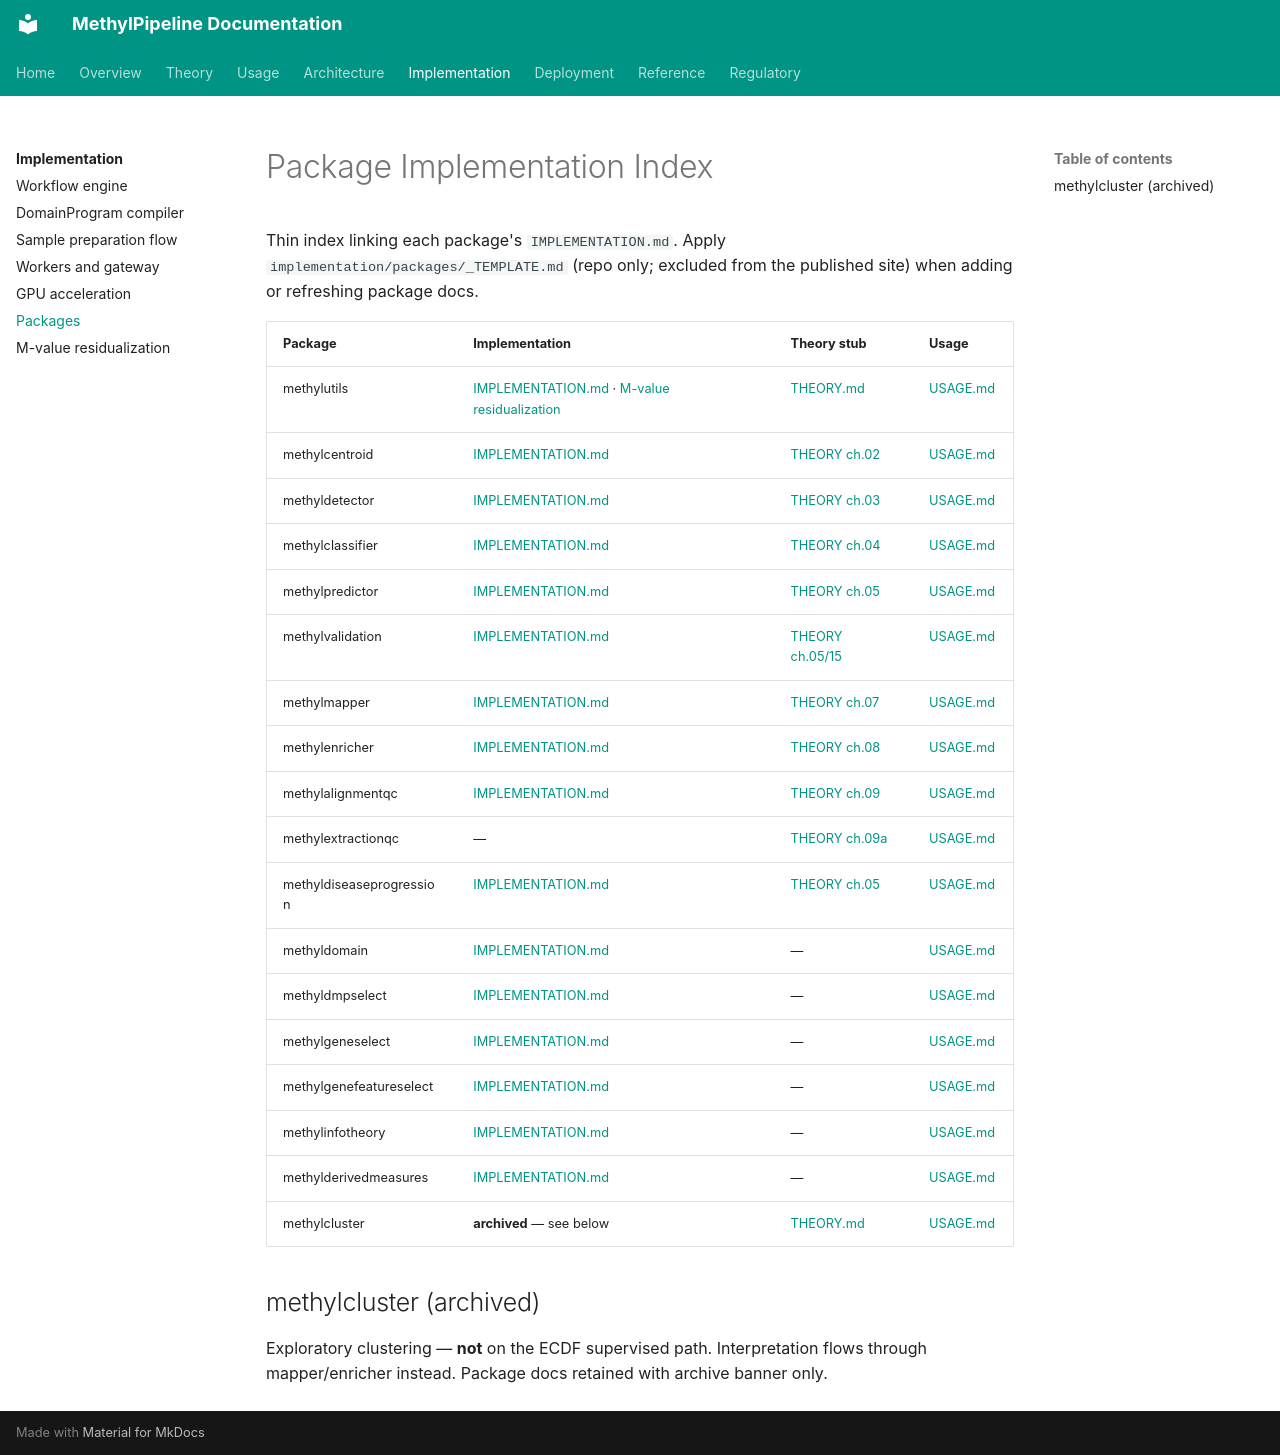

repository: Goliath-Research/GoliathWorkflow · page: implementation/packages/index.html · generator: mkdocs

# Package Implementation Index

Thin index linking each package's `IMPLEMENTATION.md`. Apply `implementation/packages/_TEMPLATE.md` (repo only; excluded from the published site) when adding or refreshing package docs.

| Package | Implementation | Theory stub | Usage |
|---------|----------------|-------------|-------|
| methylutils | [IMPLEMENTATION.md](../../../packages/methylutils/docs/IMPLEMENTATION.md) · [M-value residualization](../mvalue-residualization.md) | [THEORY.md](../../../packages/methylutils/docs/THEORY.md) | [USAGE.md](../../../packages/methylutils/docs/USAGE.md) |
| methylcentroid | [IMPLEMENTATION.md](../../../packages/methylcentroid/docs/IMPLEMENTATION.md) | [THEORY ch.02](../../theory/chapters/02-methylcentroid.md) | [USAGE.md](../../../packages/methylcentroid/docs/USAGE.md) |
| methyldetector | [IMPLEMENTATION.md](../../../packages/methyldetector/docs/IMPLEMENTATION.md) | [THEORY ch.03](../../theory/chapters/03-methyldetector.md) | [USAGE.md](../../../packages/methyldetector/docs/USAGE.md) |
| methylclassifier | [IMPLEMENTATION.md](../../../packages/methylclassifier/docs/IMPLEMENTATION.md) | [THEORY ch.04](../../theory/chapters/04-methylclassifier.md) | [USAGE.md](../../../packages/methylclassifier/docs/USAGE.md) |
| methylpredictor | [IMPLEMENTATION.md](../../../packages/methylpredictor/docs/IMPLEMENTATION.md) | [THEORY ch.05](../../theory/chapters/05-methylpredictor-and-validation.md) | [USAGE.md](../../../packages/methylpredictor/docs/USAGE.md) |
| methylvalidation | [IMPLEMENTATION.md](../../../packages/methylvalidation/docs/IMPLEMENTATION.md) | [THEORY ch.05/15](../../theory/chapters/05-methylpredictor-and-validation.md) | [USAGE.md](../../../packages/methylvalidation/docs/USAGE.md) |
| methylmapper | [IMPLEMENTATION.md](../../../packages/methylmapper/docs/IMPLEMENTATION.md) | [THEORY ch.07](../../theory/chapters/07-methylmapper.md) | [USAGE.md](../../../packages/methylmapper/docs/USAGE.md) |
| methylenricher | [IMPLEMENTATION.md](../../../packages/methylenricher/docs/IMPLEMENTATION.md) | [THEORY ch.08](../../theory/chapters/08-methylenricher.md) | [USAGE.md](../../../packages/methylenricher/docs/USAGE.md) |
| methylalignmentqc | [IMPLEMENTATION.md](../../../packages/methylalignmentqc/docs/IMPLEMENTATION.md) | [THEORY ch.09](../../theory/chapters/09-methylalignmentqc.md) | [USAGE.md](../../../packages/methylalignmentqc/docs/USAGE.md) |
| methylextractionqc | — | [THEORY ch.09a](../../theory/chapters/09a-methylextractionqc.md) | [USAGE.md](../../../packages/methylextractionqc/docs/USAGE.md) |
| methyldiseaseprogression | [IMPLEMENTATION.md](../../../packages/methyldiseaseprogression/docs/IMPLEMENTATION.md) | [THEORY ch.05](../../theory/chapters/05-methylpredictor-and-validation.md) | [USAGE.md](../../../packages/methyldiseaseprogression/docs/USAGE.md) |
| methyldomain | [IMPLEMENTATION.md](../../../packages/methyldomain/docs/IMPLEMENTATION.md) | — | [USAGE.md](../../../packages/methyldomain/docs/USAGE.md) |
| methyldmpselect | [IMPLEMENTATION.md](../../../packages/methyldmpselect/docs/IMPLEMENTATION.md) | — | [USAGE.md](../../../packages/methyldmpselect/docs/USAGE.md) |
| methylgeneselect | [IMPLEMENTATION.md](../../../packages/methylgeneselect/docs/IMPLEMENTATION.md) | — | [USAGE.md](../../../packages/methylgeneselect/docs/USAGE.md) |
| methylgenefeatureselect | [IMPLEMENTATION.md](../../../packages/methylgenefeatureselect/docs/IMPLEMENTATION.md) | — | [USAGE.md](../../../packages/methylgenefeatureselect/docs/USAGE.md) |
| methylinfotheory | [IMPLEMENTATION.md](../../../packages/methylinfotheory/docs/IMPLEMENTATION.md) | — | [USAGE.md](../../../packages/methylinfotheory/docs/USAGE.md) |
| methylderivedmeasures | [IMPLEMENTATION.md](../../../packages/methylderivedmeasures/docs/IMPLEMENTATION.md) | — | [USAGE.md](../../../packages/methylderivedmeasures/docs/USAGE.md) |
| methylcluster | **archived** — see below | [THEORY.md](../../../packages/methylcluster/docs/THEORY.md) | [USAGE.md](../../../packages/methylcluster/docs/USAGE.md) |

## methylcluster (archived)

Exploratory clustering — **not** on the ECDF supervised path. Interpretation flows through mapper/enricher instead. Package docs retained with archive banner only.
